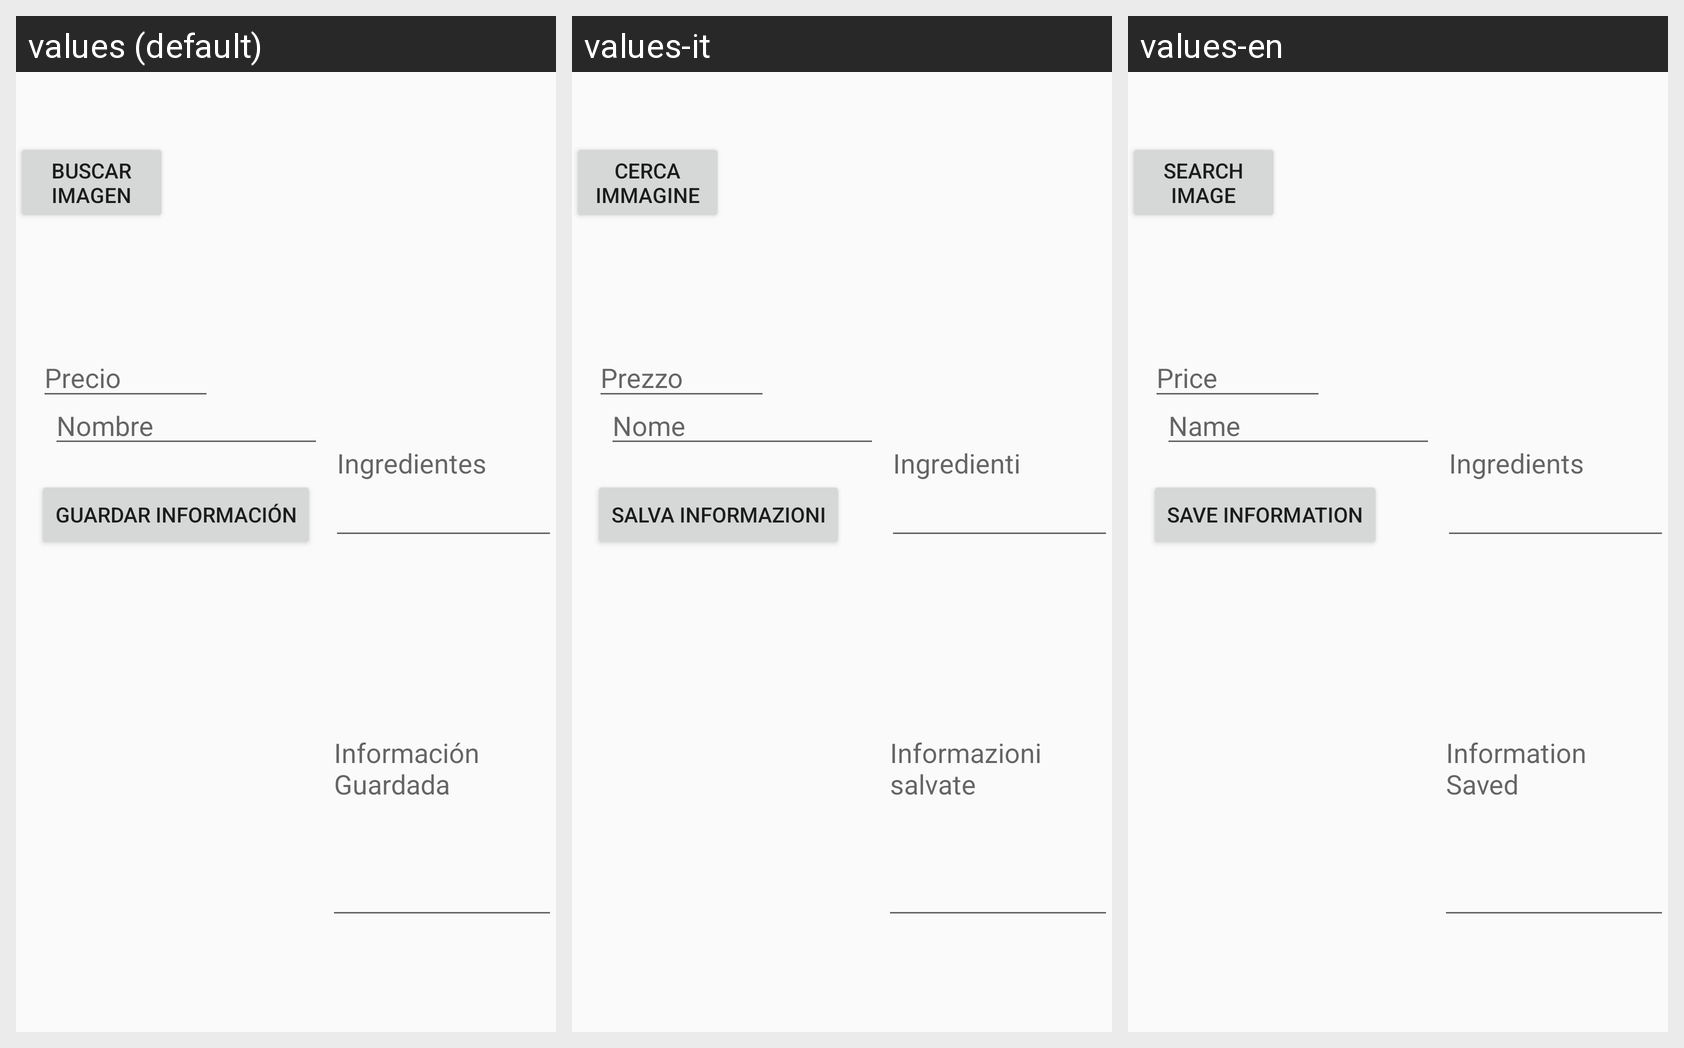

For this localized Android screen grid, give each drawn string resource with its value in every locale shown.
Android screen res/layout/activity_bebidas.xml rendered under 3 locales, left to right: values (default), values-it, values-en. Device: Nexus 5 (rendered at 1080×1920; each locale shown at half size, 540×960, under a caption strip naming it); theme AppTheme.
Strings drawn on this screen, with the default value and each locale's value (text and hints the layout hard-codes appear in the picture but are not listed):

botonBuscar
  values: Buscar Imagen
  values-it: Cerca immagine
  values-en: Search Image

nombre
  values: Nombre
  values-it: Nome
  values-en: Name

Precio
  values: Precio
  values-it: Prezzo
  values-en: Price

Ingredientes
  values: Ingredientes
  values-it: Ingredienti
  values-en: Ingredients

InfoGuardada
  values: Información Guardada
  values-it: Informazioni salvate
  values-en: Information Saved

GuardarInfo
  values: Guardar Información
  values-it: Salva informazioni
  values-en: Save Information
